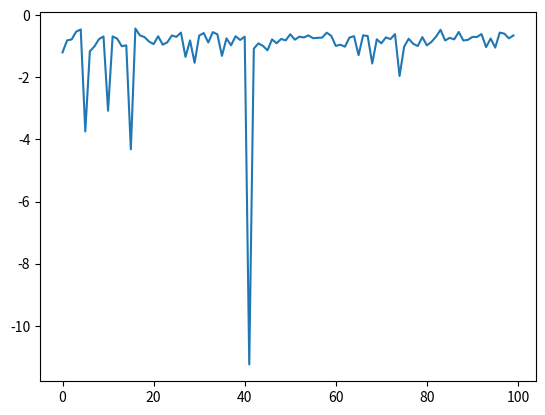

This chart was generated by the following Python code:
import math
import numpy as np
import matplotlib.pyplot as plt


class Logarifm:
    def __init__(self):
        self.Arg =16
        self.answers_in_points = []
        self.schedule = []
        self.aboba = [1, 5, 10, 100]

    def func(self):
        for i in range(0, 101):
            try:
                y = math.log(2*i, math.fabs((math.exp(math.cos(i)**self.Arg)*math.tan(i**2))/((self.Arg/9)*i+math.sqrt(i**3))))
                self.schedule.append(y)
                if i == 1 or i == 5 or i == 10 or i == 100:
                    self.answers_in_points.append(y)
            except ZeroDivisionError:
                print('Нельзя делить на ноль, давай без этого...')

        for i in zip(self.answers_in_points, self.aboba):
            print(i[0], '- значение в точке', i[1])

    def plot(self):
        plt.subplots()
        x = np.arange(0, len(self.schedule), 1)
        plt.plot(x, self.schedule)
        plt.show()


a = Logarifm()
a.func()
a.plot()